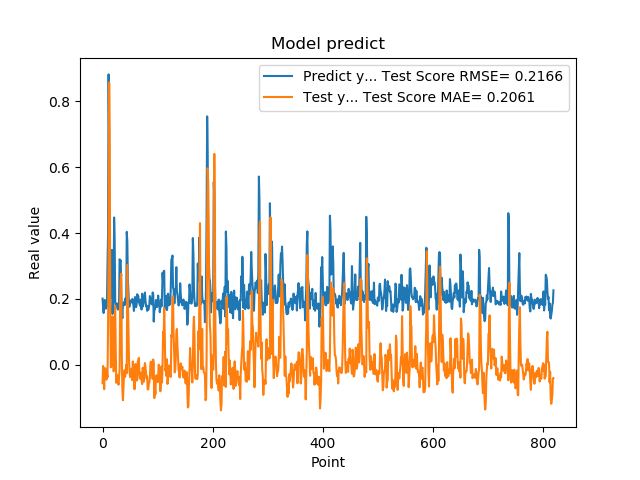

The data file committed next to this chart (first rows):
2.010090053081512174e-01, -5.570854483379027167e-02
1.742661595344543457e-01, -3.522632890620313543e-03
1.572303026914596558e-01, -3.354036082028172966e-02
1.941800117492676059e-01, -7.405682221855988678e-02
1.970258951187133512e-01, -1.105292913967730051e-02
1.859861761331558505e-01, -1.033047817085323491e-02
1.705197989940643033e-01, -2.314217272738374950e-02
1.844120919704437256e-01, -4.513200009487769448e-02
1.779371052980423251e-01, -2.456968643404967845e-02
3.004232645034790039e-01, -3.796789024991429479e-02
3.969086110591887873e-01, 1.124368781212453927e-01
8.820003867149353027e-01, 3.289228060408164178e-01
6.841114759445190430e-01, 8.576701889159352721e-01
2.116497457027435580e-01, 6.824248512196057215e-01
2.014262527227401733e-01, 2.000833643386583094e-01
2.061583995819092074e-01, -7.864685311367343098e-03
3.160260915756225586e-01, -2.506041159545594268e-03
3.489396274089813232e-01, 4.554346313547628922e-02
1.544443815946578979e-01, 1.467248282292354378e-01
1.959947794675827026e-01, 6.506892997655877413e-03
1.894801408052444180e-01, -2.003091920762476927e-02
4.474425017833709162e-01, -1.559021448379767881e-02
3.771362304687500555e-01, 1.449259508443403732e-01
1.889318972826004028e-01, 1.785913055144466854e-01
1.752775162458419522e-01, 4.055270041113570589e-02
1.822472065687180121e-01, -5.469219937625707795e-02
1.866402029991149902e-01, -3.100466291949473610e-02
1.715678423643112183e-01, -3.201106817731384779e-02
1.676391065120696744e-01, -4.994769930615376718e-02
1.773854047060013095e-01, -6.042142982123262229e-02
1.872433423995972235e-01, -3.607382442776668058e-02
3.204146027565002441e-01, -1.536426552998843356e-02
3.134283721446990967e-01, 1.957077437591520641e-01
3.171058297157288153e-01, 2.580422314898997427e-01
2.202603369951247891e-01, 2.767188657190989276e-01
1.659800857305526733e-01, 3.239392989254180621e-02
1.415748745203018188e-01, -7.461478269358955140e-02
1.852595061063766479e-01, -1.076679289870186018e-01
1.814238876104354858e-01, -6.847914331322306480e-02
1.905867606401443481e-01, -3.179490914976332294e-02
1.810430586338043213e-01, -1.680454542199922088e-02
1.954265981912612915e-01, -3.682223838171058000e-02
2.029463946819305142e-01, -1.758002392528310032e-02
1.862521618604660034e-01, 6.083357897526118271e-04
4.038094580173492432e-01, -2.556825265830329347e-02
3.743042349815369207e-01, 3.032400024845079978e-01
2.572054266929626465e-01, 2.099538873677233297e-01
2.253161966800689420e-01, 1.328958985587683772e-01
1.787700653076171875e-01, 1.758528942105778634e-02
1.761920750141143799e-01, -1.982955596707249718e-02
1.861467957496643066e-01, -3.734264550390712506e-02
1.954011768102645874e-01, -3.562488778876034962e-02
1.907722949981689176e-01, -1.443662333873687274e-02
1.898660957813262939e-01, -1.183753464709769686e-02
2.001174986362457275e-01, -4.660979119347873761e-02
1.922753006219863892e-01, 1.023344074613955455e-02
1.810636967420578003e-01, -1.363041331626238702e-02
1.635809391736984530e-01, -3.558286453266200355e-02
1.916799396276473999e-01, -7.414116063164846726e-02
2.058236002922058105e-01, -4.622366610156238009e-02
1.857409924268722812e-01, 2.461263352586713724e-03
... 759 more rows
